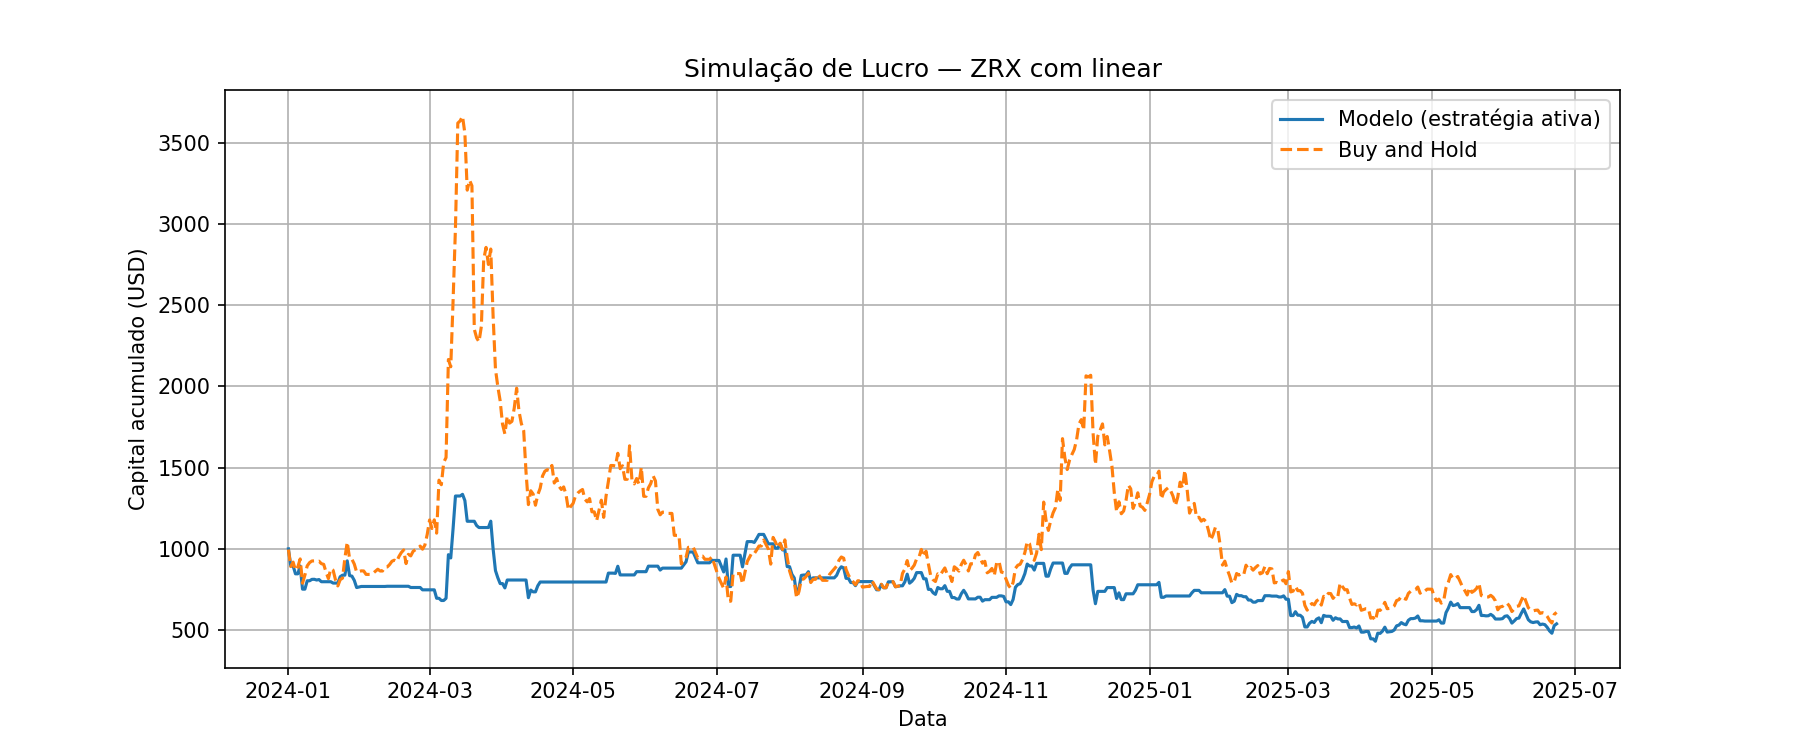

Data behind this chart, as committed beside it:
Data, preco_hoje, preco_amanha, Previsao, sinal, retorno_estrategia, retorno_hold, capital_estrategia, capital_hold
2024-01-01, 0.3693, 0.3677, 0.3637, 0, 1.0, 0.9957, 1000, 995.7
2024-01-02, 0.3677, 0.3291, 0.3696, 1, 0.895, 0.895, 895, 891.1
2024-01-03, 0.3291, 0.3391, 0.3243, 0, 1.0, 1.03, 895, 918.2
2024-01-04, 0.3391, 0.3206, 0.3498, 1, 0.9454, 0.9454, 846.2, 868.1
2024-01-05, 0.3206, 0.3278, 0.3124, 0, 1.0, 1.022, 846.2, 887.6
2024-01-06, 0.3278, 0.3464, 0.3358, 1, 1.057, 1.057, 894.2, 938
2024-01-07, 0.3464, 0.2912, 0.3477, 1, 0.8406, 0.8406, 751.7, 788.5
2024-01-08, 0.2912, 0.3094, 0.2844, 0, 1.0, 1.062, 751.7, 837.8
2024-01-09, 0.3094, 0.3306, 0.3354, 1, 1.069, 1.069, 803.2, 895.2
2024-01-10, 0.3306, 0.338, 0.3297, 0, 1.0, 1.022, 803.2, 915.2
2024-01-11, 0.338, 0.3417, 0.3383, 1, 1.011, 1.011, 812, 925.3
2024-01-12, 0.3417, 0.3419, 0.349, 1, 1.001, 1.001, 812.5, 925.8
2024-01-13, 0.3419, 0.34, 0.3508, 1, 0.9944, 0.9944, 808, 920.7
2024-01-14, 0.34, 0.3412, 0.3503, 1, 1.004, 1.004, 810.8, 923.9
2024-01-15, 0.3412, 0.3356, 0.3417, 1, 0.9836, 0.9836, 797.5, 908.7
2024-01-16, 0.3356, 0.334, 0.3251, 0, 1.0, 0.9952, 797.5, 904.4
2024-01-17, 0.334, 0.3163, 0.3244, 0, 1.0, 0.947, 797.5, 856.5
2024-01-18, 0.3163, 0.3016, 0.3069, 0, 1.0, 0.9535, 797.5, 816.7
2024-01-19, 0.3016, 0.3241, 0.3014, 0, 1.0, 1.075, 797.5, 877.6
2024-01-20, 0.3241, 0.3207, 0.3302, 1, 0.9895, 0.9895, 789.2, 868.4
2024-01-21, 0.3207, 0.2991, 0.3102, 0, 1.0, 0.9326, 789.2, 809.9
2024-01-22, 0.2991, 0.285, 0.2987, 0, 1.0, 0.9529, 789.2, 771.7
2024-01-23, 0.285, 0.2991, 0.2919, 1, 1.049, 1.049, 828.2, 809.9
2024-01-24, 0.2991, 0.3026, 0.308, 1, 1.012, 1.012, 837.9, 819.4
2024-01-25, 0.3026, 0.3481, 0.2997, 0, 1.0, 1.15, 837.9, 942.6
2024-01-26, 0.3481, 0.3847, 0.3676, 1, 1.105, 1.105, 926, 1042
2024-01-27, 0.3847, 0.347, 0.3996, 1, 0.902, 0.902, 835.2, 939.6
2024-01-28, 0.347, 0.3456, 0.3641, 1, 0.996, 0.996, 831.9, 935.8
2024-01-29, 0.3456, 0.3347, 0.3831, 1, 0.9685, 0.9685, 805.6, 906.3
2024-01-30, 0.3347, 0.3164, 0.3435, 1, 0.9453, 0.9453, 761.6, 856.8
2024-01-31, 0.3164, 0.3177, 0.319, 1, 1.004, 1.004, 764.7, 860.3
2024-02-01, 0.3177, 0.3192, 0.3182, 1, 1.005, 1.005, 768.3, 864.3
2024-02-02, 0.3192, 0.319, 0.3154, 0, 1.0, 0.9994, 768.3, 863.8
2024-02-03, 0.319, 0.3112, 0.3117, 0, 1.0, 0.9755, 768.3, 842.7
2024-02-04, 0.3112, 0.3111, 0.3042, 0, 1.0, 0.9997, 768.3, 842.4
2024-02-05, 0.3111, 0.3111, 0.3068, 0, 1.0, 1.0, 768.3, 842.4
2024-02-06, 0.3111, 0.3139, 0.3028, 0, 1.0, 1.009, 768.3, 850
2024-02-08, 0.3139, 0.323, 0.3058, 0, 1.0, 1.029, 768.3, 874.6
2024-02-09, 0.323, 0.3189, 0.3207, 0, 1.0, 0.9873, 768.3, 863.5
2024-02-10, 0.3189, 0.3189, 0.3128, 0, 1.0, 1.0, 768.3, 863.5
2024-02-11, 0.3189, 0.3276, 0.318, 0, 1.0, 1.027, 768.3, 887.1
2024-02-12, 0.3276, 0.3281, 0.3276, 1, 1.002, 1.002, 769.5, 888.4
2024-02-13, 0.3281, 0.3335, 0.3236, 0, 1.0, 1.016, 769.5, 903.1
2024-02-14, 0.3335, 0.341, 0.3334, 0, 1.0, 1.022, 769.5, 923.4
2024-02-15, 0.341, 0.3435, 0.3395, 0, 1.0, 1.007, 769.5, 930.1
2024-02-16, 0.3435, 0.34, 0.3418, 0, 1.0, 0.9898, 769.5, 920.7
2024-02-17, 0.34, 0.3521, 0.3374, 0, 1.0, 1.036, 769.5, 953.4
2024-02-18, 0.3521, 0.3609, 0.3517, 0, 1.0, 1.025, 769.5, 977.3
2024-02-19, 0.3609, 0.3668, 0.3557, 0, 1.0, 1.016, 769.5, 993.2
2024-02-20, 0.3668, 0.3358, 0.3632, 0, 1.0, 0.9155, 769.5, 909.3
2024-02-21, 0.3358, 0.3568, 0.3287, 0, 1.0, 1.063, 769.5, 966.2
2024-02-22, 0.3568, 0.3533, 0.3654, 1, 0.9902, 0.9902, 761.9, 956.7
2024-02-23, 0.3533, 0.3637, 0.339, 0, 1.0, 1.029, 761.9, 984.8
2024-02-24, 0.3637, 0.3674, 0.3601, 0, 1.0, 1.01, 761.9, 994.9
2024-02-25, 0.3674, 0.3695, 0.3598, 0, 1.0, 1.006, 761.9, 1001
2024-02-26, 0.3695, 0.3756, 0.3664, 0, 1.0, 1.017, 761.9, 1017
2024-02-27, 0.3756, 0.3685, 0.3757, 1, 0.9811, 0.9811, 747.5, 997.8
2024-02-28, 0.3685, 0.3778, 0.3598, 0, 1.0, 1.025, 747.5, 1023
2024-02-29, 0.3778, 0.4023, 0.3742, 0, 1.0, 1.065, 747.5, 1089
2024-03-01, 0.4023, 0.435, 0.3965, 0, 1.0, 1.081, 747.5, 1178
... 458 more rows
